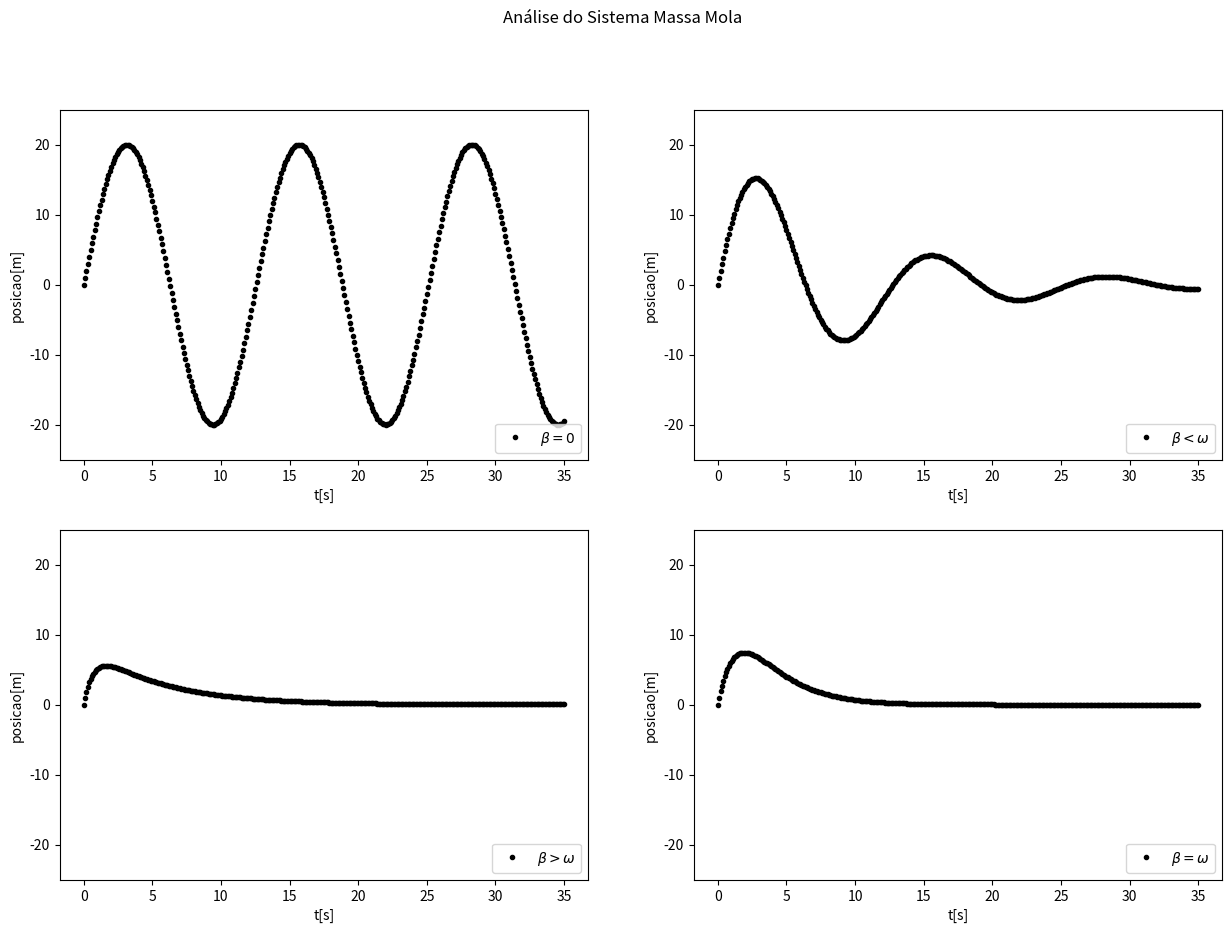

Write Python code to recreate this figure.
# -*- coding: utf-8 -*-
"""
Created on Mon Jul 26 11:40:06 2021

@author: matheus.sartor
"""

import os
from pathlib import Path
import matplotlib.pyplot as plt
import numpy as np



def massamolaamortecedor(dt,m,w,B,v,tmax):
    t = 0
    x = 0
    
    vxn = v
    vv = [vxn]
    xn = [x]
    tt = [t]
    while t <= tmax:
        x = x + dt*vxn
        xn.append(x)
        vxn = dt*(-2*B*vxn-(w**2)*x) + vxn
        vv.append(vxn)
        t += dt
        tt.append(t)
    return (vv,xn,tt)
        
if __name__ == '__main__':
    name = 'massamola'
    Path(os.path.join('results', name)).mkdir(parents=True, exist_ok=True)
    __, xn1, tt = massamolaamortecedor(0.1,1.,.5,.0,10,35)
    __, xn2, __ = massamolaamortecedor(0.1,1.,.5,.1,10,35)
    __, xn3, __ = massamolaamortecedor(0.1,1.,.5,.75,10,35)
    __, xn4, __ = massamolaamortecedor(0.1,1.,.5,.5,10,35)
    fig, axs = plt.subplots(2,2)
    fig.suptitle('Análise do Sistema Massa Mola')
    fig.set_size_inches(15, 10)
    axs[0][0].plot(tt,xn1,'k.',linewidth=.5,label='$\\beta = 0$')
    axs[0][0].set(xlabel='t[s]',ylabel='posicao[m]')
    axs[0][0].set_ylim([-25,25])
    axs[0][0].legend(loc='lower right')
    axs[0][1].plot(tt,xn2,'k.',linewidth=.5,label='$\\beta < \\omega$')
    axs[0][1].set(xlabel='t[s]',ylabel='posicao[m]')
    axs[0][1].set_ylim([-25,25])
    axs[0][1].legend(loc='lower right')
    axs[1][0].plot(tt,xn3,'k.',linewidth=.5,label='$\\beta > \\omega$')
    axs[1][0].set(xlabel='t[s]',ylabel='posicao[m]')
    axs[1][0].set_ylim([-25,25])
    axs[1][0].legend(loc='lower right')
    axs[1][1].plot(tt,xn4,'k.',linewidth=.5,label='$\\beta = \\omega$')
    axs[1][1].set(xlabel='t[s]',ylabel='posicao[m]')
    axs[1][1].set_ylim([-25,25])
    axs[1][1].legend(loc='lower right')
    #axs[1].set_ylim([-10,10])
    plt.savefig(os.path.join('results', name, 'analise_massamola_amortecedor.png'))
